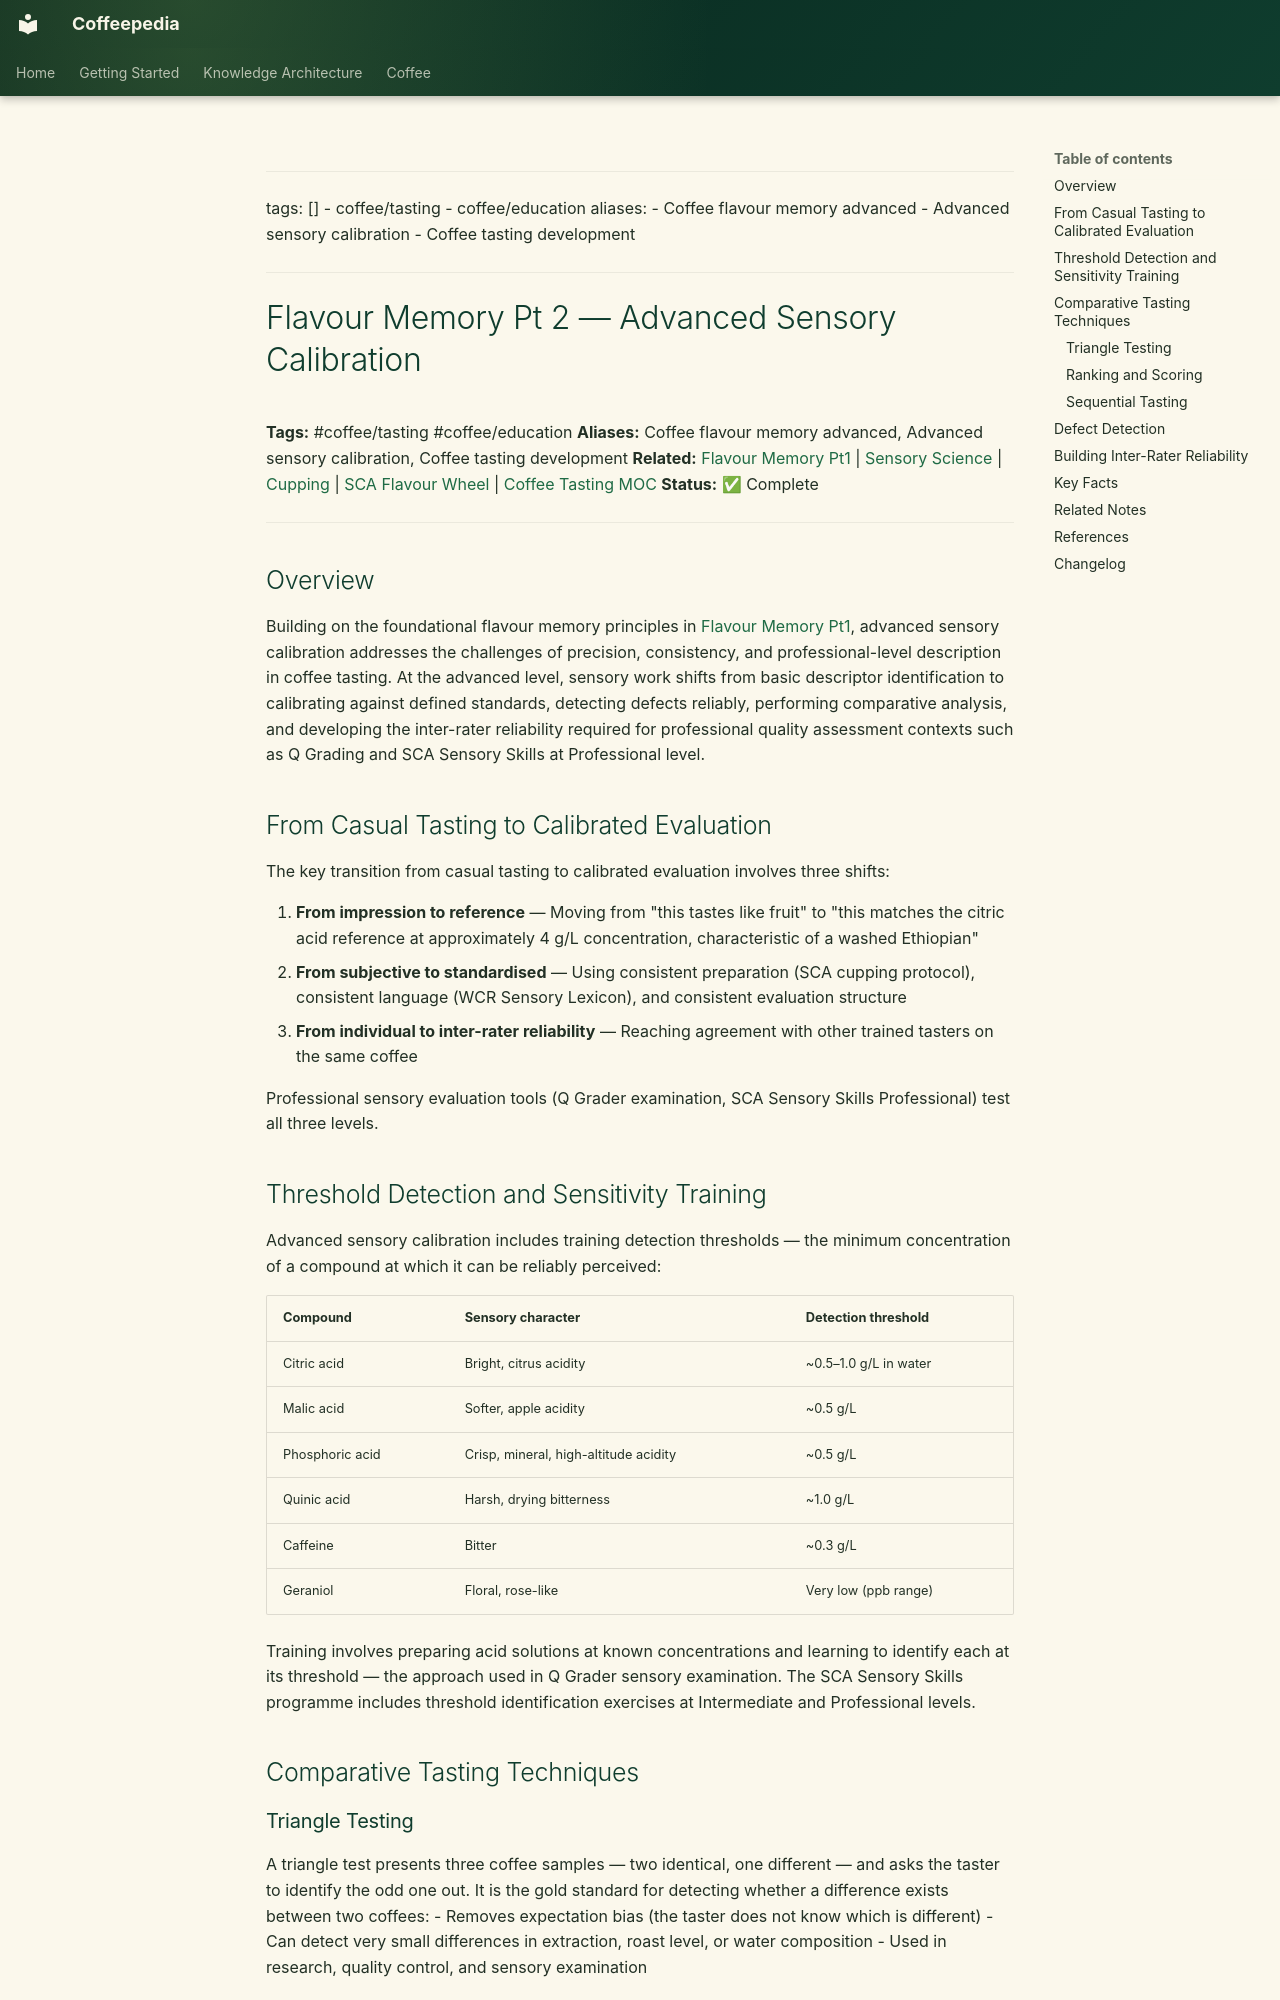

repository: Vauldt/all-about-coffee · page: coffee/tasting-coffee/flavour-memory-pt-2/index.html · generator: mkdocs

---
tags: []
  - coffee/tasting
  - coffee/education
aliases:
  - Coffee flavour memory advanced
  - Advanced sensory calibration
  - Coffee tasting development
---

# Flavour Memory Pt 2 — Advanced Sensory Calibration

**Tags:** #coffee/tasting #coffee/education
**Aliases:** Coffee flavour memory advanced, Advanced sensory calibration, Coffee tasting development
**Related:** [Flavour Memory Pt1](flavour-memory-pt1.md) | [Sensory Science](sensory-science.md) | [Cupping](cupping.md) | [SCA Flavour Wheel](sca-flavour-wheel.md) | [Coffee Tasting MOC](../maps-of-content/coffee-tasting-moc.md)
**Status:** ✅ Complete

---

## Overview

Building on the foundational flavour memory principles in [Flavour Memory Pt1](flavour-memory-pt1.md), advanced sensory calibration addresses the challenges of precision, consistency, and professional-level description in coffee tasting. At the advanced level, sensory work shifts from basic descriptor identification to calibrating against defined standards, detecting defects reliably, performing comparative analysis, and developing the inter-rater reliability required for professional quality assessment contexts such as Q Grading and SCA Sensory Skills at Professional level.

## From Casual Tasting to Calibrated Evaluation

The key transition from casual tasting to calibrated evaluation involves three shifts:

1. **From impression to reference** — Moving from "this tastes like fruit" to "this matches the citric acid reference at approximately 4 g/L concentration, characteristic of a washed Ethiopian"
2. **From subjective to standardised** — Using consistent preparation (SCA cupping protocol), consistent language (WCR Sensory Lexicon), and consistent evaluation structure
3. **From individual to inter-rater reliability** — Reaching agreement with other trained tasters on the same coffee

Professional sensory evaluation tools (Q Grader examination, SCA Sensory Skills Professional) test all three levels.

## Threshold Detection and Sensitivity Training

Advanced sensory calibration includes training detection thresholds — the minimum concentration of a compound at which it can be reliably perceived:

| Compound | Sensory character | Detection threshold |
| :--- | :--- | :--- |
| Citric acid | Bright, citrus acidity | ~0.5–1.0 g/L in water |
| Malic acid | Softer, apple acidity | ~0.5 g/L |
| Phosphoric acid | Crisp, mineral, high-altitude acidity | ~0.5 g/L |
| Quinic acid | Harsh, drying bitterness | ~1.0 g/L |
| Caffeine | Bitter | ~0.3 g/L |
| Geraniol | Floral, rose-like | Very low (ppb range) |

Training involves preparing acid solutions at known concentrations and learning to identify each at its threshold — the approach used in Q Grader sensory examination. The SCA Sensory Skills programme includes threshold identification exercises at Intermediate and Professional levels.

## Comparative Tasting Techniques
